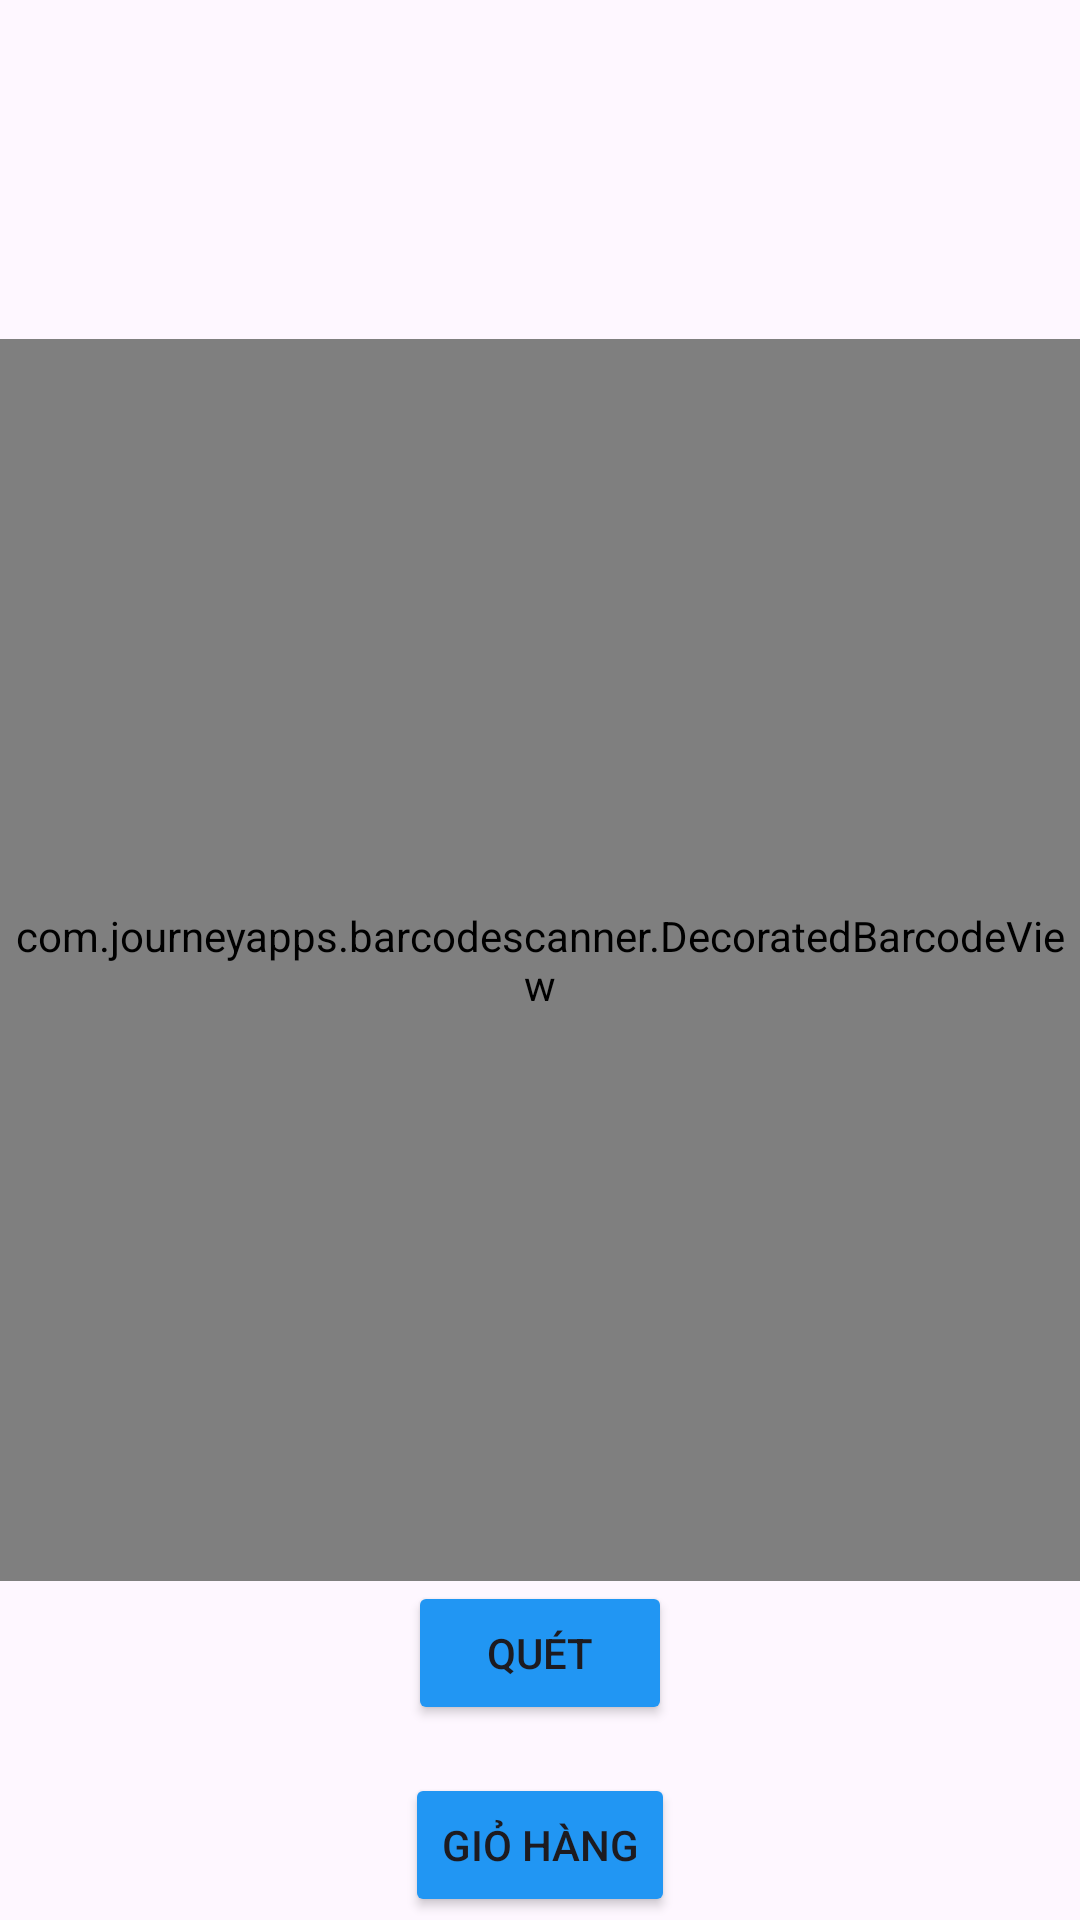

Layout XML and referenced resources for this Android screen:
<!-- AndroidManifest.xml: application theme Theme.PromaApp -->
<!-- res/layout/scanbarcode_order.xml -->
<RelativeLayout xmlns:android="http://schemas.android.com/apk/res/android"
    android:layout_width="match_parent"
    android:layout_height="match_parent">

    <com.journeyapps.barcodescanner.DecoratedBarcodeView
        android:id="@+id/scanner_view"
        android:layout_width="wrap_content"
        android:layout_height="414dp"
        android:layout_centerInParent="true" />

    <LinearLayout
        android:layout_width="wrap_content"
        android:layout_height="wrap_content"
        android:layout_below="@+id/scanner_view"
        android:layout_centerHorizontal="true"
        android:orientation="vertical">


        <Button
            android:id="@+id/btnProductList"
            android:layout_width="wrap_content"
            android:layout_height="wrap_content"
            android:text="Quét"
            android:layout_gravity="center"
            android:backgroundTint="#2196F3" />
        <Button
            android:id="@+id/btnCart"
            android:layout_width="wrap_content"
            android:layout_height="wrap_content"
            android:layout_gravity="center"
            android:layout_marginTop="16dp"
            android:backgroundTint="#2196F3"
            android:gravity="center"
            android:text="Giỏ hàng" />



    </LinearLayout>

</RelativeLayout>
<!-- resources referenced by this layout -->
<resources>
  <style name="Theme.PromaApp" parent="Base.Theme.PromaApp" />
  <style name="Base.Theme.PromaApp" parent="Theme.Material3.DayNight.NoActionBar">
          
          
      </style>
</resources>
